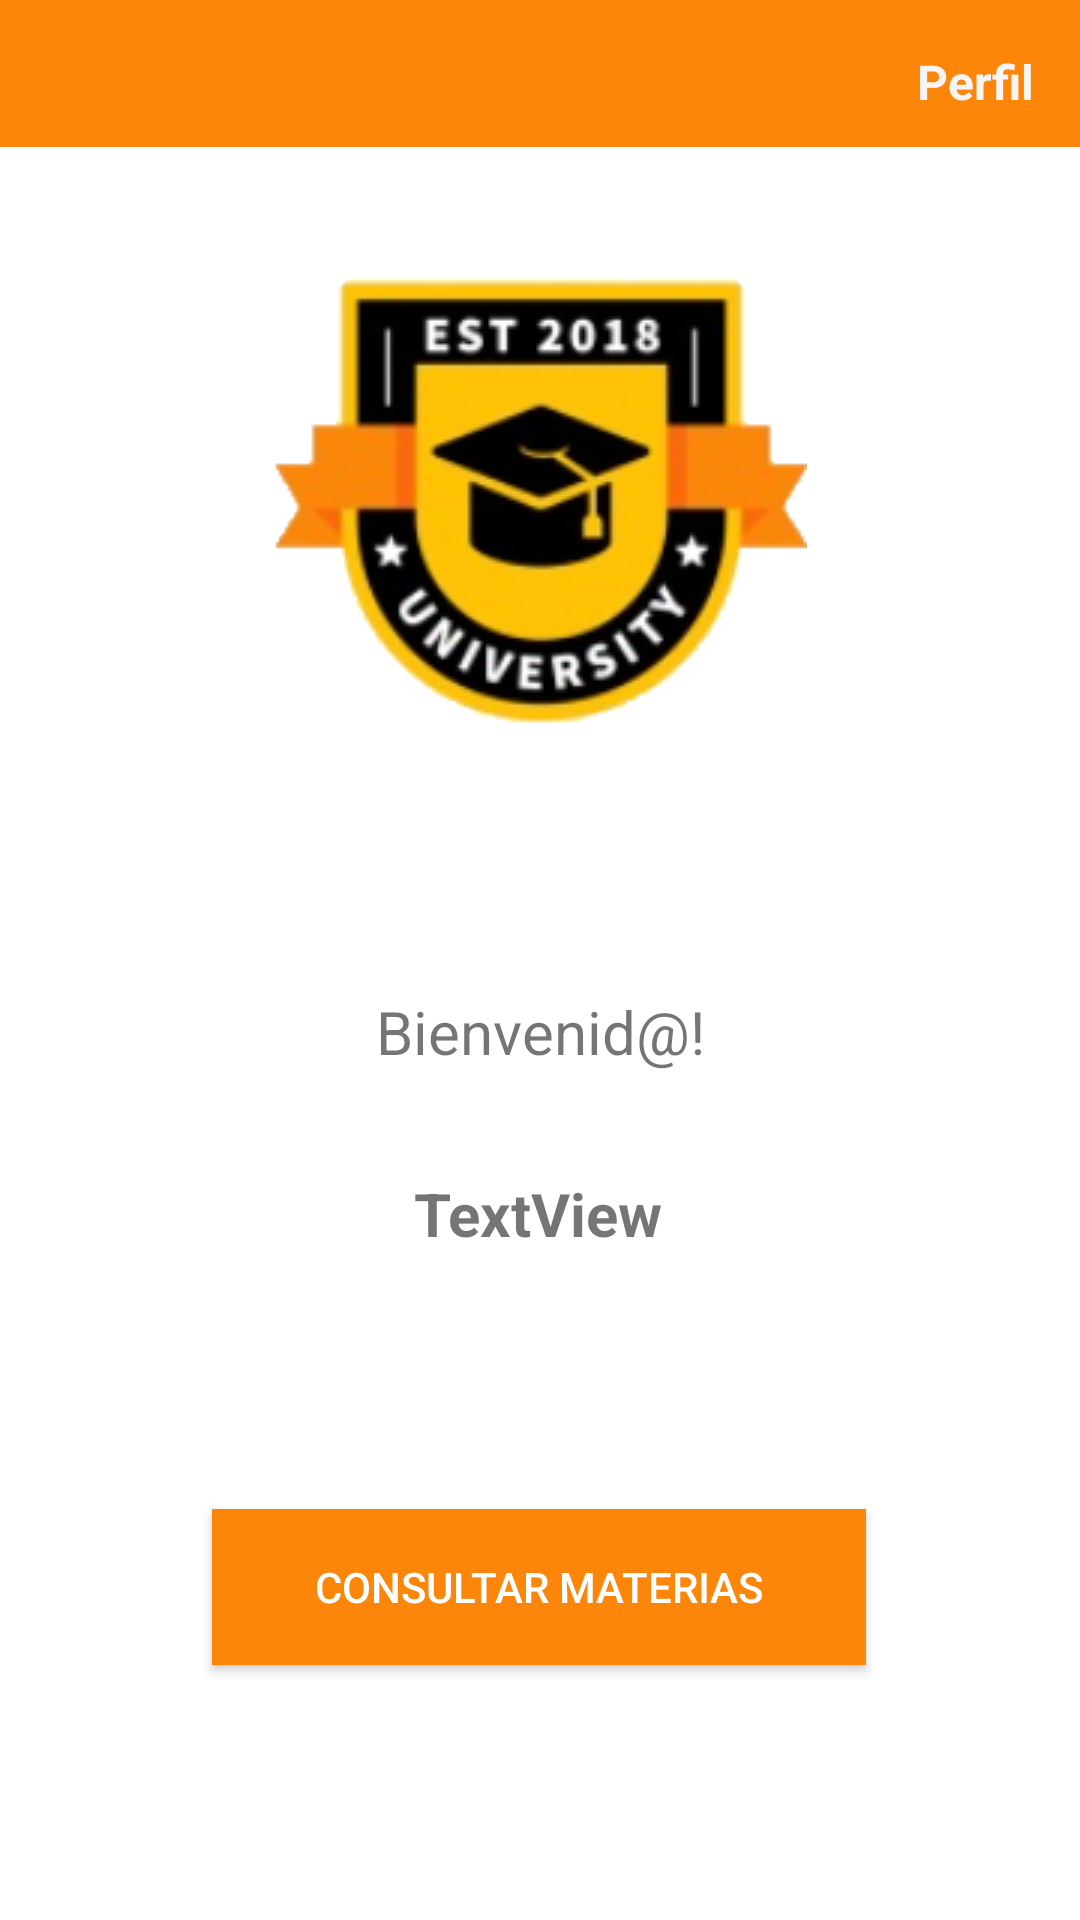

Reconstruct the res/layout file that produces this screen, plus the resources it refers to.
<!-- AndroidManifest.xml: application theme Theme.UniversidApp -->
<!-- res/layout/activity_principal.xml -->
<?xml version="1.0" encoding="utf-8"?>
<androidx.constraintlayout.widget.ConstraintLayout xmlns:android="http://schemas.android.com/apk/res/android"
    xmlns:app="http://schemas.android.com/apk/res-auto"
    xmlns:tools="http://schemas.android.com/tools"
    android:layout_width="match_parent"
    android:layout_height="match_parent"
    android:background="@android:color/white"
    tools:context=".Activities.PrincipalActivity">


    <Button
        android:id="@+id/btnVerMaterias"
        android:layout_width="218dp"
        android:layout_height="52dp"
        android:background="#FB8609"
        android:text="CONSULTAR MATERIAS"
        android:textColor="#FFFFFF"
        app:layout_constraintBottom_toBottomOf="parent"
        app:layout_constraintEnd_toEndOf="parent"
        app:layout_constraintHorizontal_bias="0.497"
        app:layout_constraintStart_toStartOf="parent"
        app:layout_constraintTop_toBottomOf="@+id/textView2"
        app:layout_constraintVertical_bias="0.631" />

    <TextView
        android:id="@+id/textView2"
        android:layout_width="wrap_content"
        android:layout_height="wrap_content"
        android:text="Bienvenid@!"
        android:textSize="20sp"
        app:layout_constraintBottom_toBottomOf="parent"
        app:layout_constraintEnd_toEndOf="parent"
        app:layout_constraintHorizontal_bias="0.5"
        app:layout_constraintStart_toStartOf="parent"
        app:layout_constraintTop_toTopOf="parent"
        app:layout_constraintVertical_bias="0.539" />

    <TextView
        android:id="@+id/tvUsuario"
        android:layout_width="wrap_content"
        android:layout_height="wrap_content"
        android:text="TextView"
        android:textSize="20sp"
        android:textStyle="bold"
        app:layout_constraintBottom_toTopOf="@+id/btnVerMaterias"
        app:layout_constraintEnd_toEndOf="parent"
        app:layout_constraintHorizontal_bias="0.498"
        app:layout_constraintStart_toStartOf="parent"
        app:layout_constraintTop_toBottomOf="@+id/textView2"
        app:layout_constraintVertical_bias="0.283" />

    <ImageView
        android:id="@+id/imageView3"
        android:layout_width="wrap_content"
        android:layout_height="wrap_content"
        app:layout_constraintBottom_toTopOf="@+id/textView2"
        app:layout_constraintEnd_toEndOf="parent"
        app:layout_constraintHorizontal_bias="0.5"
        app:layout_constraintStart_toStartOf="parent"
        app:layout_constraintTop_toTopOf="parent"
        app:srcCompat="@drawable/y" />

    <androidx.appcompat.widget.Toolbar
        android:id="@+id/toolbar"
        android:layout_width="410dp"
        android:layout_height="49dp"
        android:background="?attr/colorPrimary"
        android:minHeight="?attr/actionBarSize"
        android:theme="?attr/actionBarTheme"
        app:layout_constraintBottom_toTopOf="@+id/imageView3"
        app:layout_constraintEnd_toEndOf="parent"
        app:layout_constraintStart_toStartOf="parent"
        app:layout_constraintTop_toTopOf="parent"
        app:layout_constraintVertical_bias="0.0" />

    <TextView
        android:id="@+id/linkPerfil"
        android:layout_width="wrap_content"
        android:layout_height="wrap_content"
        android:text="Perfil"
        android:textColor="#F8F4F4"
        android:textSize="16sp"
        android:textStyle="bold"
        app:layout_constraintBottom_toBottomOf="@+id/toolbar"
        app:layout_constraintEnd_toEndOf="parent"
        app:layout_constraintHorizontal_bias="0.956"
        app:layout_constraintStart_toStartOf="@+id/toolbar"
        app:layout_constraintTop_toTopOf="parent"
        app:layout_constraintVertical_bias="0.592" />

    <ImageView
        android:id="@+id/imgPrf"
        android:layout_width="32dp"
        android:layout_height="29dp"
        android:fadingEdge="horizontal|vertical"
        app:layout_constraintBottom_toBottomOf="@+id/toolbar"
        app:layout_constraintEnd_toStartOf="@+id/linkPerfil"
        app:layout_constraintHorizontal_bias="0.966"
        app:layout_constraintStart_toStartOf="@+id/toolbar"
        app:layout_constraintTop_toTopOf="parent"
        app:layout_constraintVertical_bias="0.6"
        app:srcCompat="@drawable/alum_2" />

</androidx.constraintlayout.widget.ConstraintLayout>
<!-- resources referenced by this layout -->
<resources>
  <!-- drawable y: png bitmap (drawable, 35541 bytes) -->
  <style name="Theme.UniversidApp" parent="Theme.MaterialComponents.DayNight.NoActionBar">
          
          <item name="colorPrimary">@color/naranja</item>
          <item name="colorPrimaryVariant">@color/naranja</item>
          <item name="colorOnPrimary">@color/white</item>
          
          <item name="colorSecondary">@color/amarillo</item>
          <item name="colorSecondaryVariant">@color/amarillo</item>
          <item name="colorOnSecondary">@color/black</item>
          
          <item name="android:statusBarColor" tools:targetApi="l">?attr/colorPrimaryVariant</item>
          
      </style>
  <color name="naranja">#FB8609</color>
  <color name="white">#FFFFFF</color>
  <color name="amarillo">#F4BD21</color>
  <color name="black">#FF000000</color>
</resources>
